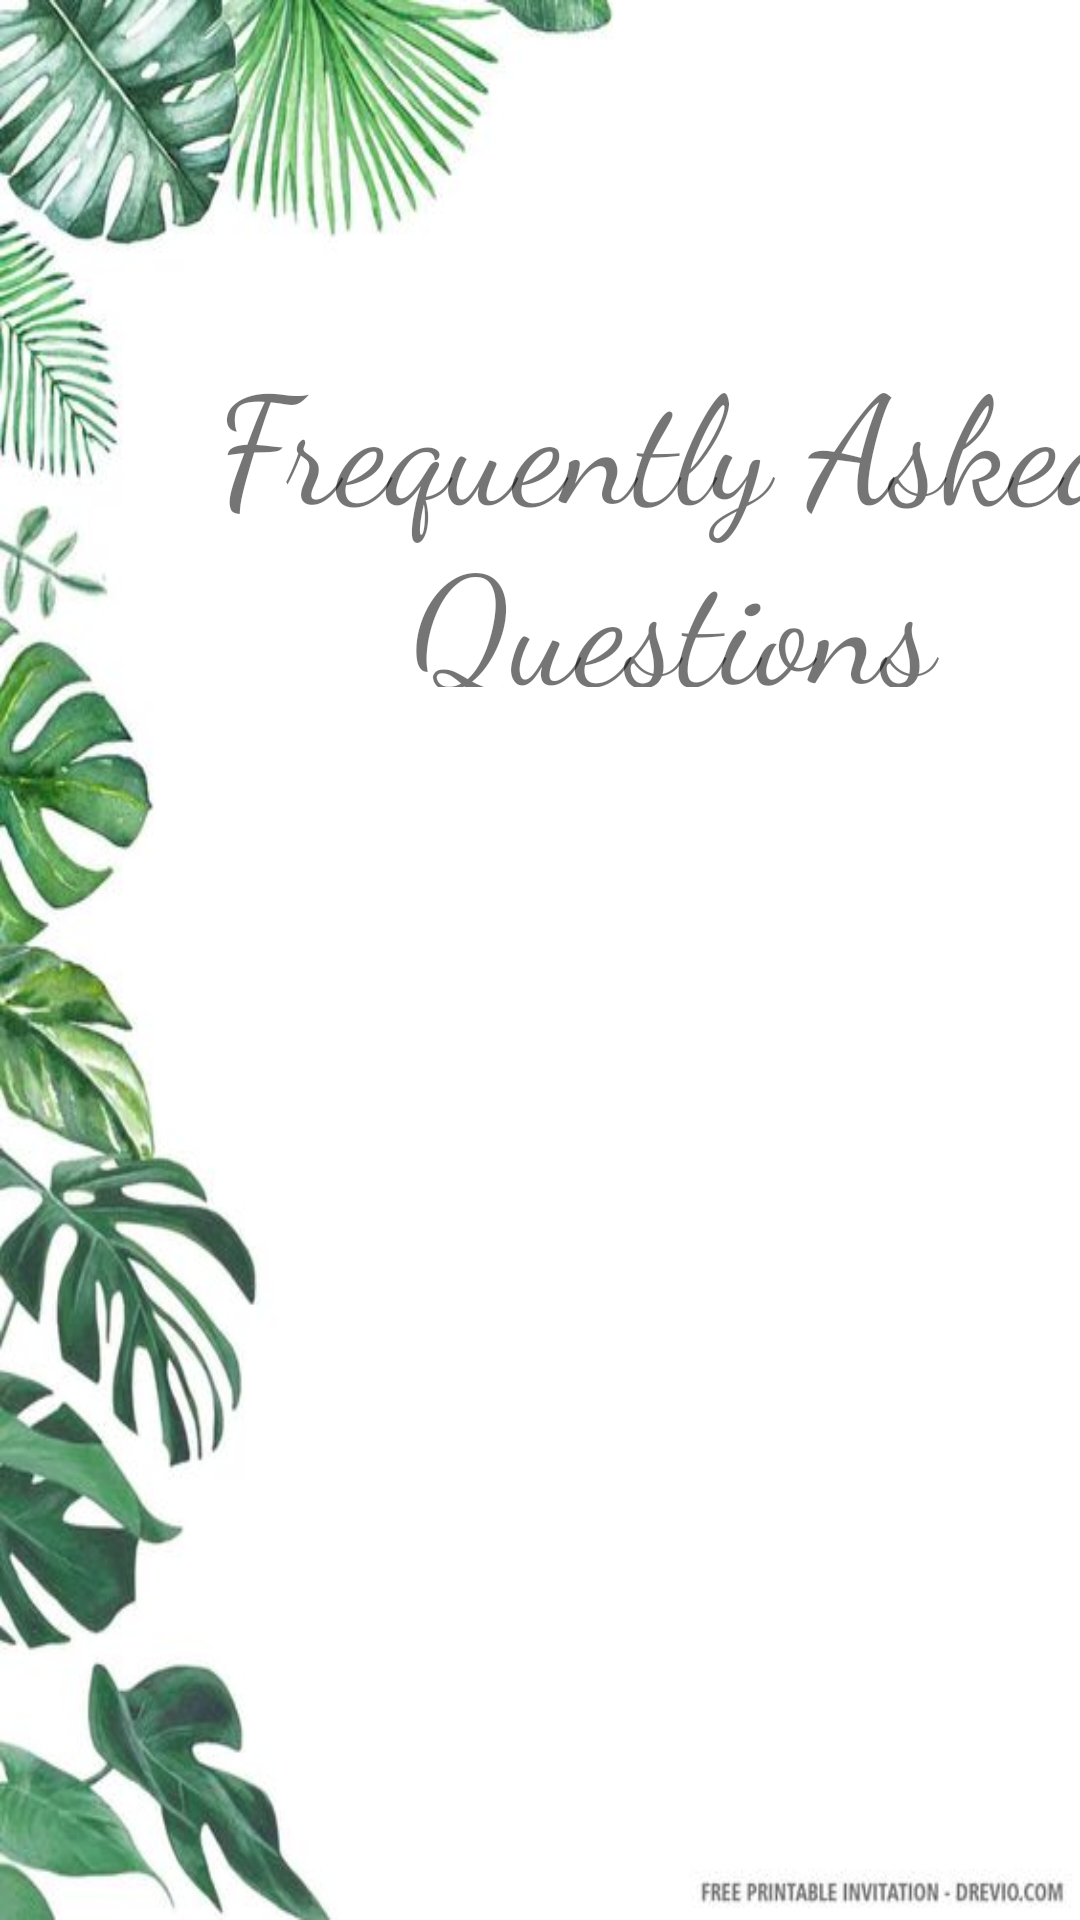

Android layout source for this screen:
<!-- AndroidManifest.xml: application theme Theme.Ortua_App -->
<!-- res/layout/fragment_faq.xml -->
<?xml version="1.0" encoding="utf-8"?>
<layout xmlns:android="http://schemas.android.com/apk/res/android"
    xmlns:app="http://schemas.android.com/apk/res-auto"
    xmlns:tools="http://schemas.android.com/tools"
    tools:context="com.example.ortua_app.FaqFragment">

    <androidx.constraintlayout.widget.ConstraintLayout
        android:layout_width="match_parent"
        android:layout_height="match_parent"
        android:background="@drawable/pdbg4">

        <TextView
            android:id="@+id/faqTxt"
            android:layout_width="337dp"
            android:layout_height="117dp"
            android:layout_marginStart="56dp"
            android:layout_marginLeft="56dp"
            android:layout_marginTop="112dp"
            android:gravity="center"
            android:fontFamily="cursive"
            android:text="Frequently Asked Questions"
            android:textSize="50sp"
            app:layout_constraintStart_toStartOf="parent"
            app:layout_constraintTop_toTopOf="parent" />
    </androidx.constraintlayout.widget.ConstraintLayout>

</layout>
<!-- resources referenced by this layout -->
<resources>
  <!-- drawable pdbg4: jpg bitmap (drawable, 31399 bytes) -->
  <style name="Theme.Ortua_App" parent="Theme.MaterialComponents.DayNight.DarkActionBar">
          
          <item name="colorPrimary">@color/purple_500</item>
          <item name="colorPrimaryVariant">@color/purple_700</item>
          <item name="colorOnPrimary">@color/white</item>
          
          <item name="colorSecondary">@color/teal_200</item>
          <item name="colorSecondaryVariant">@color/teal_700</item>
          <item name="colorOnSecondary">@color/black</item>
          
          <item name="android:statusBarColor" tools:targetApi="l">?attr/colorPrimaryVariant</item>
          
      </style>
  <!-- not gathered from this repository: default colours our renderer supplied (Android Studio template values) -->
  <color name="purple_500">#FF6200EE</color>
  <color name="purple_700">#FF3700B3</color>
  <color name="teal_200">#FF03DAC5</color>
  <color name="teal_700">#FF018786</color>
  <color name="black">#FF000000</color>
  <color name="white">#FFFFFFFF</color>
</resources>
